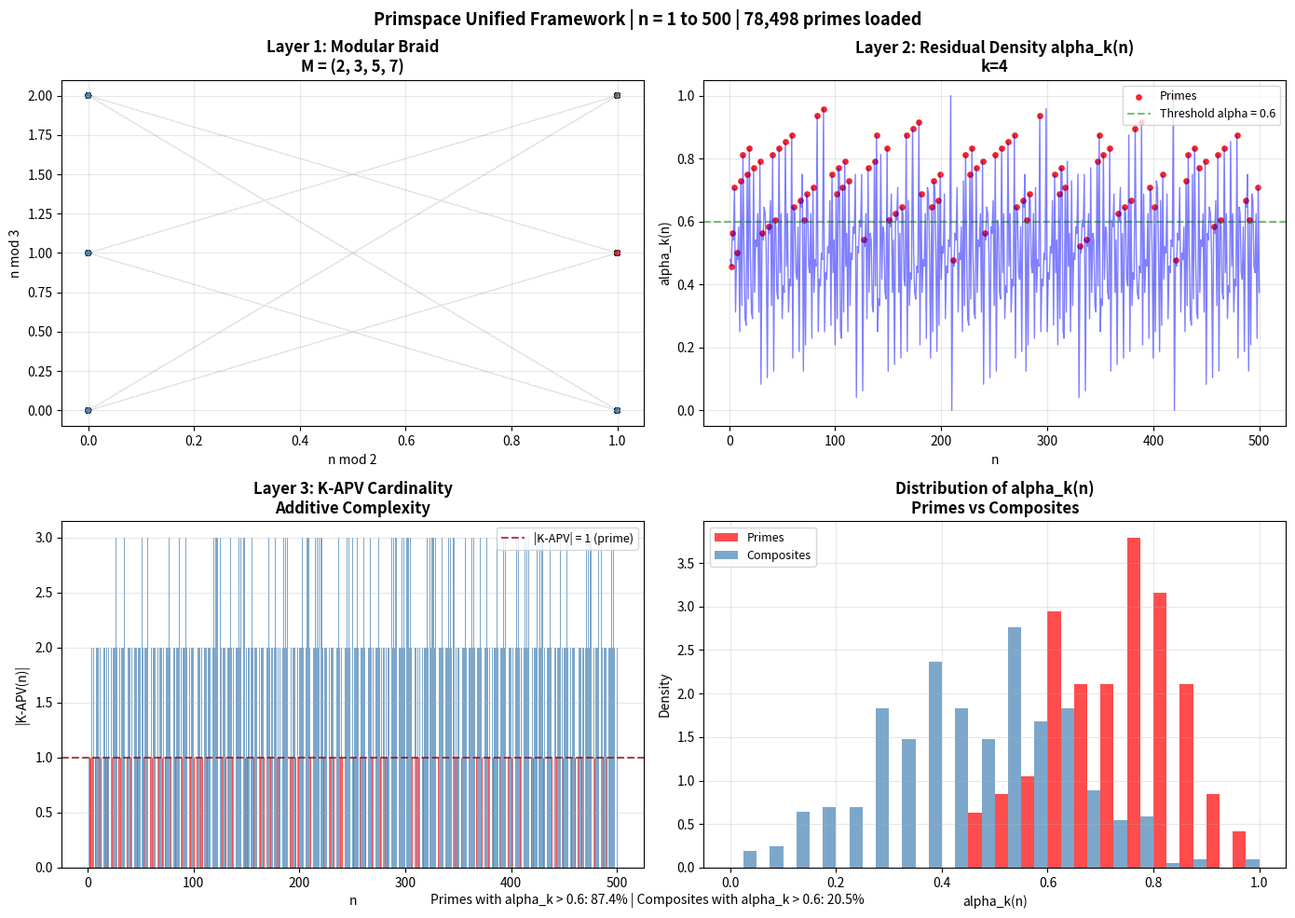
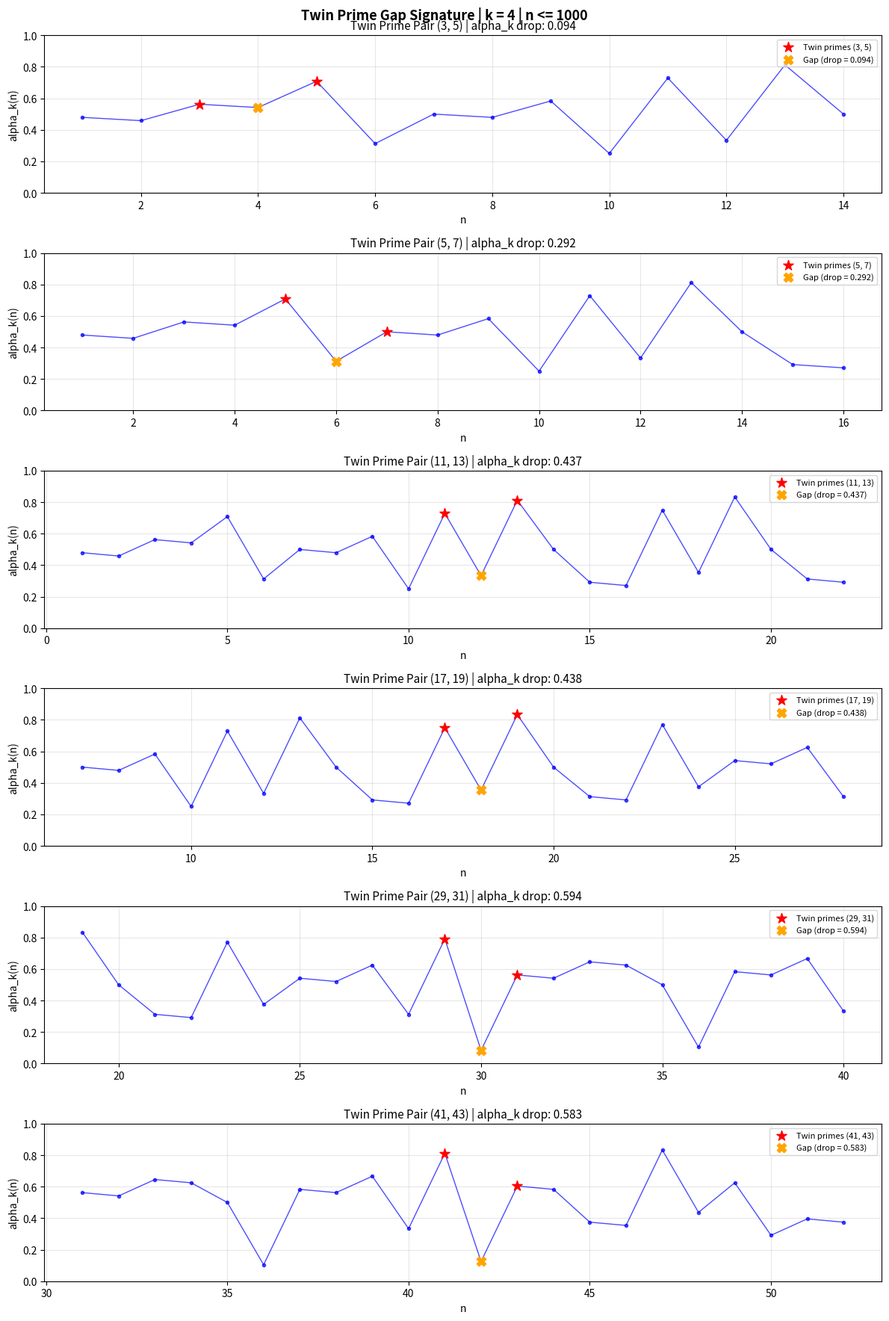

The script that saved these images, in order:
# -*- coding: utf-8 -*-
"""
Created on Tue Apr 21 22:03:24 2026

@author: Laszlo
"""

#!/usr/bin/env python3
"""
Primspace Core Engine v3.1 - NO LATEX in labels
Using 1,000,000 prime database from CSV
"""

import numpy as np
import matplotlib.pyplot as plt
from typing import List, Tuple, Optional, Set
from pathlib import Path

# ============================================================================
# 0. CONFIGURATION
# ============================================================================

PRIME_CSV_PATH = Path(r"C:\Users\Laszlo\Documents\GitHub\Prim_Numb\PrimNumb.csv")

# Disable LaTeX in matplotlib completely
plt.rcParams['text.usetex'] = False
plt.rcParams['mathtext.fontset'] = 'stixsans'

# ============================================================================
# 1. PRIME DATABASE LOADER
# ============================================================================

class PrimeDatabase:
    """Loads and manages prime numbers from CSV file."""
    
    def __init__(self, csv_path: Path = PRIME_CSV_PATH):
        self.csv_path = csv_path
        self.primes = []
        self.prime_set: Set[int] = set()
        self.max_prime = 0
        self._load_from_csv()
        
    def _load_from_csv(self):
        """Load primes from CSV file (one prime per line)"""
        if not self.csv_path.exists():
            print(f"Warning: Prime file not found at {self.csv_path}")
            print("Falling back to sieve generation...")
            self._generate_sieve(1000000)
            return
            
        print(f"Loading primes from {self.csv_path}...")
        with open(self.csv_path, 'r') as f:
            for line in f:
                line = line.strip()
                if line and line.isdigit():
                    p = int(line)
                    self.primes.append(p)
                    self.prime_set.add(p)
        
        self.max_prime = max(self.primes) if self.primes else 0
        print(f"Loaded {len(self.primes):,} primes (max: {self.max_prime:,})")
        
    def _generate_sieve(self, limit: int):
        """Fallback: generate primes using sieve"""
        sieve = np.ones(limit + 1, dtype=bool)
        sieve[:2] = False
        for i in range(2, int(limit**0.5) + 1):
            if sieve[i]:
                sieve[i*i:limit+1:i] = False
        self.primes = np.where(sieve)[0].tolist()
        self.prime_set = set(self.primes)
        self.max_prime = limit
        print(f"Generated {len(self.primes):,} primes via sieve (up to {limit:,})")
    
    def is_prime(self, n: int) -> bool:
        """O(1) primality test for n <= max_prime"""
        if n <= self.max_prime:
            return n in self.prime_set
        if n < 2:
            return False
        if n % 2 == 0:
            return n == 2
        limit = int(n**0.5) + 1
        for p in self.primes:
            if p > limit:
                break
            if n % p == 0:
                return False
        return True
    
    def get_primes_up_to(self, limit: int) -> List[int]:
        """Return all primes <= limit"""
        if limit >= self.max_prime:
            return self.primes.copy()
        lo, hi = 0, len(self.primes)
        while lo < hi:
            mid = (lo + hi) // 2
            if self.primes[mid] <= limit:
                lo = mid + 1
            else:
                hi = mid
        return self.primes[:lo]


# ============================================================================
# 2. CORE CLASSES
# ============================================================================

class ModularSpiral:
    """Phi_k(n) = (n mod p_1, ..., n mod p_k)"""
    
    def __init__(self, moduli: List[int]):
        self.moduli = np.array(moduli)
        self.k = len(moduli)
        self.period = np.prod(moduli)
        
    def map_number(self, n: int) -> np.ndarray:
        return np.array([n % m for m in self.moduli])
    
    def trajectory(self, n_start: int = 0, n_steps: int = None) -> np.ndarray:
        if n_steps is None:
            n_steps = min(self.period * 2, 10000)
        points = []
        for n in range(n_start, n_start + n_steps):
            points.append(self.map_number(n))
        return np.array(points)
    
    def to_2d_projection(self, points: np.ndarray, dim1: int = 0, dim2: int = 1):
        return points[:, dim1], points[:, dim2]


class ResidualDensity:
    """alpha_k(n) = (1/k) * sum (n mod p_i)/(p_i - 1)"""
    
    def __init__(self, moduli: List[int]):
        self.moduli = np.array(moduli)
        self.k = len(moduli)
        self.max_residues = np.array(moduli) - 1
        
    def compute(self, n: int) -> float:
        residues = np.array([n % m for m in self.moduli])
        normalized = residues / self.max_residues
        return float(np.mean(normalized))
    
    def compute_batch(self, n_values: np.ndarray) -> np.ndarray:
        result = np.zeros(len(n_values))
        for i, n in enumerate(n_values):
            result[i] = self.compute(n)
        return result


class KAPVDecomposer:
    """K-APV: Minimal additive prime decomposition"""
    
    def __init__(self, prime_db: PrimeDatabase):
        self.prime_db = prime_db
        self.primes = prime_db.primes
        self.cache = {}
        
    def compute(self, n: int) -> List[int]:
        if n in self.cache:
            return self.cache[n]
        
        if n == 1:
            return [1]
        if self.prime_db.is_prime(n):
            return [n]
        
        result = []
        remaining = n
        
        while remaining > 0:
            found = False
            for p in reversed(self.primes):
                if p <= remaining:
                    result.append(p)
                    remaining -= p
                    found = True
                    break
            if not found:
                result.append(1)
                remaining -= 1
        
        result.sort()
        self.cache[n] = result
        return result
    
    def cardinality(self, n: int) -> int:
        if n == 1:
            return 1
        if self.prime_db.is_prime(n):
            return 1
        if n > 10000:
            return n // self.primes[-1] + 2
        return len(self.compute(n))


# ============================================================================
# 3. VISUALIZATIONS (NO LATEX)
# ============================================================================

def create_multi_layer_visualization(
    moduli: Tuple[int, ...] = (2, 3, 5, 7),
    n_max: int = 500,
    prime_db: PrimeDatabase = None,
    output_file: str = None
) -> plt.Figure:
    """Four-panel Primspace visualization - NO LATEX"""
    
    if prime_db is None:
        prime_db = PrimeDatabase()
    
    moduli_list = list(moduli)
    spiral = ModularSpiral(moduli_list)
    density = ResidualDensity(moduli_list)
    kapv = KAPVDecomposer(prime_db)
    
    # Precompute for all n
    n_range = np.arange(1, n_max + 1)
    alpha_vals = np.array([density.compute(n) for n in n_range])
    kapv_cards = np.array([kapv.cardinality(n) for n in n_range])
    is_prime_arr = np.array([prime_db.is_prime(n) for n in n_range])
    
    # Trajectory for 2D projection
    points = spiral.trajectory(n_start=1, n_steps=n_max)
    x, y = spiral.to_2d_projection(points)
    
    # Create figure
    fig, axes = plt.subplots(2, 2, figsize=(14, 10))
    
    # Panel 1: Modular braid
    ax1 = axes[0, 0]
    colors = ['red' if is_prime_arr[i] else 'steelblue' for i in range(n_max)]
    ax1.scatter(x, y, c=colors, s=20, alpha=0.7, edgecolors='black', linewidth=0.2)
    ax1.plot(x, y, 'k-', alpha=0.1, linewidth=0.3)
    ax1.set_title(f'Layer 1: Modular Braid\nM = {moduli}', fontsize=12, fontweight='bold')
    ax1.set_xlabel(f'n mod {moduli[0]}')  # NO LATEX
    ax1.set_ylabel(f'n mod {moduli[1]}')  # NO LATEX
    ax1.grid(True, alpha=0.3)
    
    # Panel 2: Residual density
    ax2 = axes[0, 1]
    prime_indices = np.where(is_prime_arr)[0] + 1
    prime_alphas = alpha_vals[is_prime_arr]
    
    ax2.plot(n_range, alpha_vals, 'b-', alpha=0.5, linewidth=1)
    ax2.scatter(prime_indices, prime_alphas, c='red', s=15, alpha=0.8, label='Primes')
    ax2.axhline(y=0.6, color='green', linestyle='--', alpha=0.5, label='Threshold alpha = 0.6')
    ax2.set_title(f'Layer 2: Residual Density alpha_k(n)\nk={len(moduli)}', fontsize=12, fontweight='bold')
    ax2.set_xlabel('n')
    ax2.set_ylabel('alpha_k(n)')
    ax2.set_ylim(-0.05, 1.05)
    ax2.legend(loc='upper right', fontsize=9)
    ax2.grid(True, alpha=0.3)
    
    # Panel 3: K-APV cardinality
    ax3 = axes[1, 0]
    bar_colors = ['red' if is_prime_arr[i] else 'steelblue' for i in range(n_max)]
    ax3.bar(n_range, kapv_cards, color=bar_colors, alpha=0.7, width=0.8)
    ax3.axhline(y=1, color='darkred', linestyle='--', alpha=0.7, label='|K-APV| = 1 (prime)')
    ax3.set_title(f'Layer 3: K-APV Cardinality\nAdditive Complexity', fontsize=12, fontweight='bold')
    ax3.set_xlabel('n')
    ax3.set_ylabel('|K-APV(n)|')
    ax3.legend(loc='upper right', fontsize=9)
    ax3.grid(True, alpha=0.3, axis='y')
    
    # Panel 4: Prime density histogram
    ax4 = axes[1, 1]
    bins = np.linspace(0, 1, 21)
    prime_hist, _ = np.histogram(prime_alphas, bins=bins, density=True)
    composite_alphas = alpha_vals[~is_prime_arr]
    comp_hist, _ = np.histogram(composite_alphas, bins=bins, density=True)
    
    x_bins = (bins[:-1] + bins[1:]) / 2
    width = bins[1] - bins[0]
    ax4.bar(x_bins - width/4, prime_hist, width=width/2, alpha=0.7, color='red', label='Primes')
    ax4.bar(x_bins + width/4, comp_hist, width=width/2, alpha=0.7, color='steelblue', label='Composites')
    ax4.set_title(f'Distribution of alpha_k(n)\nPrimes vs Composites', fontsize=12, fontweight='bold')
    ax4.set_xlabel('alpha_k(n)')
    ax4.set_ylabel('Density')
    ax4.legend(loc='upper left', fontsize=9)
    ax4.grid(True, alpha=0.3)
    
    plt.suptitle(f'Primspace Unified Framework | n = 1 to {n_max} | {len(prime_db.primes):,} primes loaded',
                 fontsize=13, fontweight='bold')
    plt.tight_layout()
    
    # Add statistics text
    prime_ratio_high = np.mean(prime_alphas > 0.6) if len(prime_alphas) > 0 else 0
    comp_ratio_high = np.mean(composite_alphas > 0.6) if len(composite_alphas) > 0 else 0
    stats_text = f"Primes with alpha_k > 0.6: {prime_ratio_high:.1%} | Composites with alpha_k > 0.6: {comp_ratio_high:.1%}"
    fig.text(0.5, 0.02, stats_text, ha='center', fontsize=10, style='italic')
    
    if output_file:
        plt.savefig(output_file, dpi=150, bbox_inches='tight')
        print(f"Saved: {output_file}")
    
    return fig


def analyze_prime_distribution(prime_db: PrimeDatabase = None, n_max: int = 100000):
    """Statistical analysis of prime distribution"""
    
    if prime_db is None:
        prime_db = PrimeDatabase()
    
    primes = prime_db.get_primes_up_to(n_max)
    n_primes = len(primes)
    
    print("=" * 70)
    print("PRIME DISTRIBUTION ANALYSIS (from CSV database)")
    print("=" * 70)
    print(f"Total primes in database: {len(prime_db.primes):,}")
    print(f"Max prime in database: {prime_db.max_prime:,}")
    print(f"Analyzing up to n = {n_max:,}")
    print(f"Primes in range: {n_primes:,}")
    print()
    
    # Prime gaps
    gaps = [primes[i] - primes[i-1] for i in range(1, len(primes))]
    
    print("Prime Gap Statistics:")
    print(f"  Mean gap: {np.mean(gaps):.2f}")
    print(f"  Median gap: {np.median(gaps):.2f}")
    print(f"  Max gap: {max(gaps)}")
    print(f"  Min gap: {min(gaps)}")
    print()
    
    # Twin primes count
    twin_count = 0
    for i in range(len(primes) - 1):
        if primes[i+1] == primes[i] + 2:
            twin_count += 1
    print(f"Twin primes (p, p+2) up to {n_max}: {twin_count:,}")
    
    # Prime number theorem approximation
    expected = n_max / np.log(n_max)
    print(f"\nPrime Number Theorem comparison:")
    print(f"  Actual pi({n_max}): {n_primes:,}")
    print(f"  Expected n / log(n): {expected:.0f}")
    print(f"  Ratio (actual/expected): {n_primes/expected:.4f}")
    
    return primes, gaps


def create_twin_prime_visualization(
    moduli: Tuple[int, ...] = (2, 3, 5, 7),
    n_max: int = 1000,
    prime_db: PrimeDatabase = None,
    output_file: str = None
) -> plt.Figure:
    """Enhanced twin prime visualization - NO LATEX"""
    
    if prime_db is None:
        prime_db = PrimeDatabase()
    
    density = ResidualDensity(list(moduli))
    
    # Find twin primes up to n_max
    primes = prime_db.get_primes_up_to(n_max)
    twin_pairs = []
    for i in range(len(primes) - 1):
        if primes[i+1] == primes[i] + 2:
            twin_pairs.append((primes[i], primes[i+1]))
    
    print(f"Found {len(twin_pairs)} twin prime pairs up to n = {n_max}")
    
    if not twin_pairs:
        print("No twin primes found")
        return None
    
    # Show first 6 twin pairs
    n_plots = min(len(twin_pairs), 6)
    fig, axes = plt.subplots(n_plots, 1, figsize=(12, 3 * n_plots))
    if n_plots == 1:
        axes = [axes]
    
    for idx, (p1, p2) in enumerate(twin_pairs[:n_plots]):
        ax = axes[idx]
        n_range = range(max(1, p1 - 10), min(n_max, p2 + 10))
        alpha_vals = [density.compute(n) for n in n_range]
        
        ax.plot(list(n_range), alpha_vals, 'b-o', markersize=3, linewidth=1, alpha=0.7)
        
        # Highlight twin primes
        ax.scatter([p1, p2], [density.compute(p1), density.compute(p2)], 
                  c='red', s=100, marker='*', zorder=5, label=f'Twin primes ({p1}, {p2})')
        
        # Highlight gap
        gap = p1 + 1
        alpha_gap = density.compute(gap)
        alpha_avg = (density.compute(p1) + density.compute(p2)) / 2
        drop = alpha_avg - alpha_gap
        
        ax.scatter([gap], [alpha_gap], c='orange', s=80, marker='X', zorder=4, label=f'Gap (drop = {drop:.3f})')
        
        ax.set_title(f'Twin Prime Pair ({p1}, {p2}) | alpha_k drop: {drop:.3f}', fontsize=11)
        ax.set_xlabel('n')
        ax.set_ylabel('alpha_k(n)')
        ax.set_ylim(0, 1)
        ax.legend(loc='upper right', fontsize=8)
        ax.grid(True, alpha=0.3)
    
    plt.suptitle(f'Twin Prime Gap Signature | k = {len(moduli)} | n <= {n_max}', 
                 fontsize=13, fontweight='bold')
    plt.tight_layout()
    
    if output_file:
        plt.savefig(output_file, dpi=150, bbox_inches='tight')
        print(f"Saved: {output_file}")
    
    return fig


# ============================================================================
# 4. MAIN EXECUTION
# ============================================================================

if __name__ == "__main__":
    print("=" * 70)
    print("PRIMSPACE CORE ENGINE v3.1")
    print("Using prime database from CSV (NO LATEX)")
    print("=" * 70)
    
    # Load the prime database
    prime_db = PrimeDatabase()
    
    # Analysis 1: Prime distribution statistics
    print("\n" + "-" * 50)
    analyze_prime_distribution(prime_db, n_max=100000)
    
    # Visualization 1: Multi-layer view
    print("\n" + "-" * 50)
    print("Creating multi-layer visualization...")
    fig1 = create_multi_layer_visualization(
        moduli=(2, 3, 5, 7),
        n_max=500,
        prime_db=prime_db,
        output_file="primspace_multilayer.png"
    )
    
    # Visualization 2: Twin prime analysis
    print("\n" + "-" * 50)
    print("Creating twin prime visualization...")
    fig2 = create_twin_prime_visualization(
        moduli=(2, 3, 5, 7),
        n_max=1000,
        prime_db=prime_db,
        output_file="primspace_twin_primes.png"
    )
    
    print("\n" + "=" * 70)
    print("All visualizations completed!")
    print("Files saved:")
    print("  - primspace_multilayer.png")
    print("  - primspace_twin_primes.png")
    print("=" * 70)
    
    # Display the figures
    plt.figure(fig1.number)
    plt.figure(fig2.number)
    plt.show()
